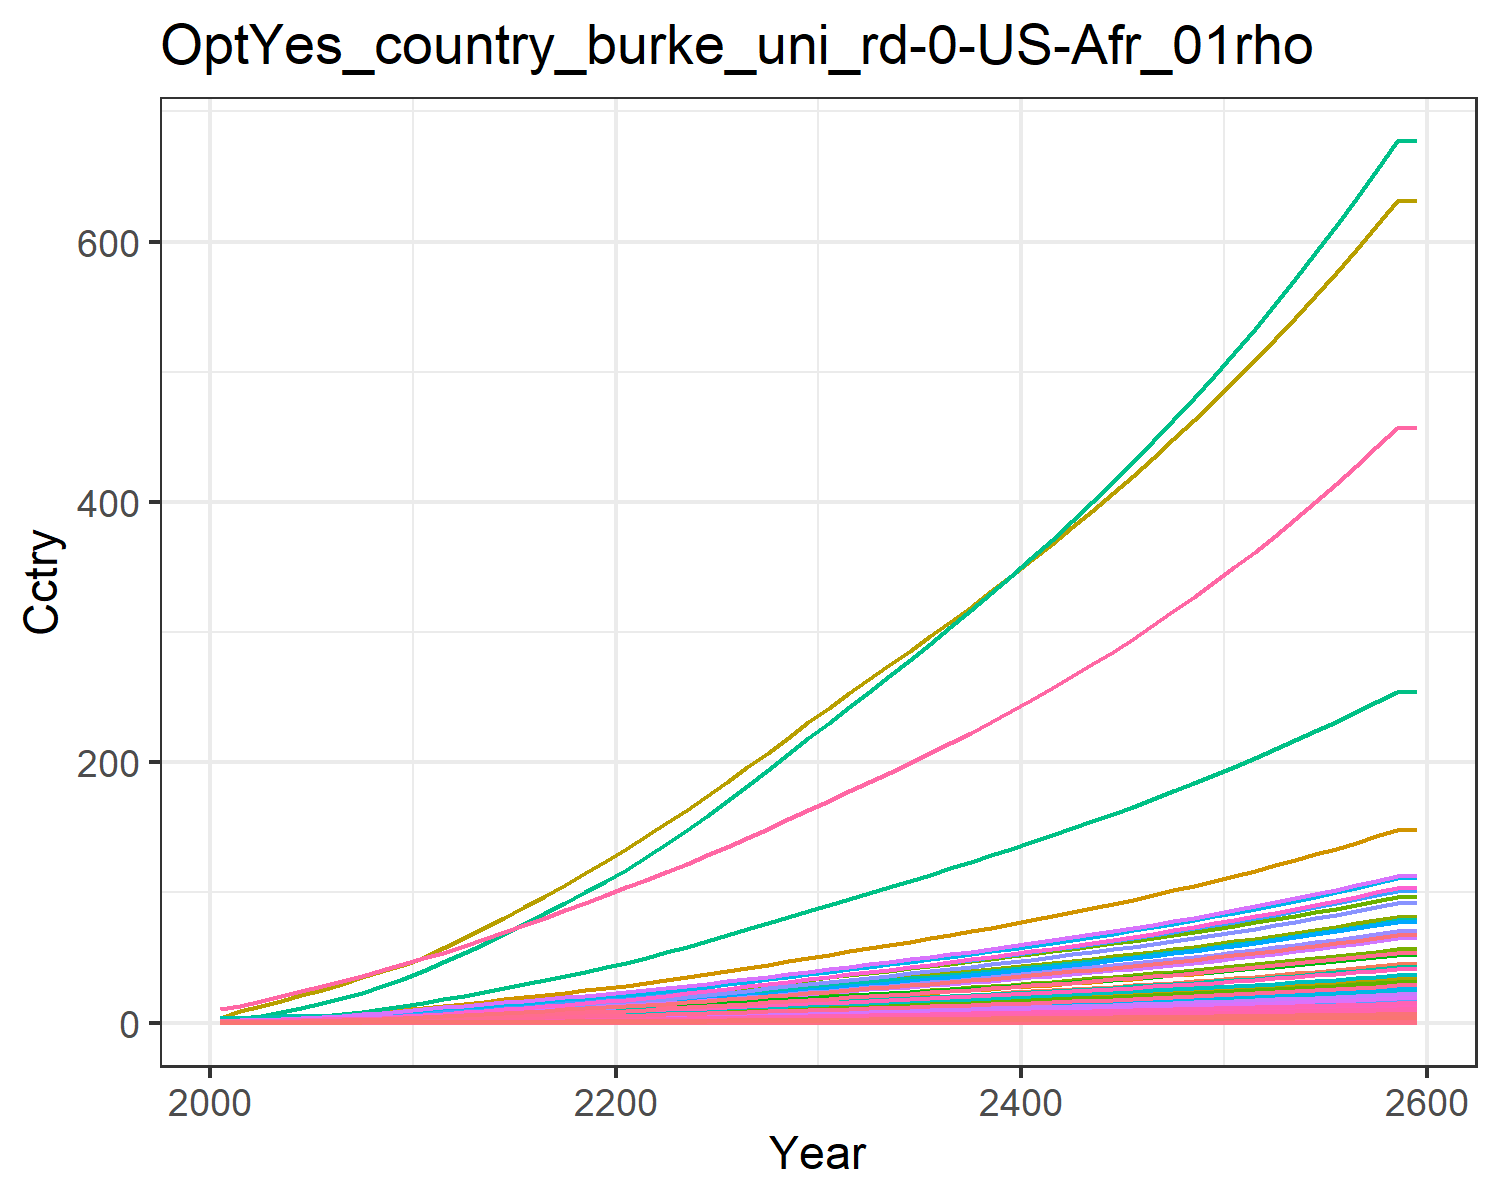

The file beside this chart, header and first rows:
0.014304854411657983, 0.028042516464648597, 0.008174296844170953, 0.27687422563250974, 0.30880338277287567, 0.006262948969163202, 0.6130812811606551, 0.21434851782349587, 0.03797808344464394, 0.0011314075149048085, 0.2535861523147402, 0.003578333661770298, 0.005039524111538957, 0.12862330225441526, 0.032673707653396396, 0.02829845051609841, 0.004022483381000166, 0.010162523070205359, 0.039750057095224, 0.0010658161599353122, 0.02817911131475511, 1.0895079664693732, 0.0017666105151300175, 0.006808150346850285
0.02152, 0.05217, 0.01054, 0.4589, 0.4782, 0.008086, 0.7737, 0.2612, 0.04898, 0.002107, 0.3088, 0.006654, 0.009373, 0.1931, 0.04216, 0.0469, 0.006222, 0.01312, 0.05133, 0.001648, 0.04364, 1.686, 0.002732, 0.01022
0.03608, 0.09397, 0.01483, 0.7017, 0.7007, 0.01139, 0.9892, 0.3331, 0.06889, 0.003797, 0.3936, 0.01198, 0.01687, 0.323, 0.05933, 0.07171, 0.009105, 0.01846, 0.07231, 0.002411, 0.06394, 2.467, 0.003996, 0.01709
0.05596, 0.1557, 0.01953, 0.9952, 0.9612, 0.01502, 1.207, 0.405, 0.09074, 0.006297, 0.4784, 0.01984, 0.02794, 0.5, 0.07819, 0.1017, 0.01248, 0.02434, 0.09538, 0.003303, 0.08772, 3.381, 0.005475, 0.02644
0.08176, 0.2445, 0.02472, 1.341, 1.247, 0.01903, 1.413, 0.4774, 0.1149, 0.009894, 0.5636, 0.03114, 0.04386, 0.7293, 0.09902, 0.1371, 0.01616, 0.03084, 0.1209, 0.004279, 0.1138, 4.382, 0.007092, 0.03856
0.1112, 0.3497, 0.03047, 1.697, 1.534, 0.02346, 1.596, 0.5457, 0.1416, 0.01417, 0.6441, 0.04454, 0.06275, 0.9906, 0.1221, 0.1734, 0.01988, 0.03802, 0.1491, 0.005261, 0.14, 5.388, 0.008718, 0.05237
0.1427, 0.4639, 0.03671, 2.068, 1.821, 0.02828, 1.753, 0.6062, 0.1706, 0.01881, 0.7153, 0.05908, 0.08327, 1.269, 0.1471, 0.2113, 0.02359, 0.04583, 0.1797, 0.006242, 0.1662, 6.395, 0.01035, 0.0671
0.1814, 0.6057, 0.04339, 2.504, 2.148, 0.03344, 1.922, 0.6717, 0.2017, 0.02457, 0.7925, 0.07715, 0.1088, 1.613, 0.1739, 0.2558, 0.02782, 0.05418, 0.2125, 0.007361, 0.1961, 7.541, 0.0122, 0.08529
0.2265, 0.7757, 0.05042, 2.997, 2.501, 0.03886, 2.091, 0.7379, 0.2344, 0.0315, 0.8706, 0.09886, 0.1394, 2.014, 0.2021, 0.3063, 0.03239, 0.06296, 0.247, 0.008571, 0.2283, 8.78, 0.0142, 0.1065
0.2788, 0.9875, 0.05734, 3.583, 2.876, 0.0442, 2.246, 0.7999, 0.2665, 0.04013, 0.9437, 0.1259, 0.1777, 2.48, 0.2299, 0.3662, 0.03724, 0.0716, 0.2809, 0.009856, 0.2625, 10.1, 0.01633, 0.1311
0.3339, 1.201, 0.06546, 4.156, 3.281, 0.05046, 2.437, 0.8745, 0.3044, 0.04885, 1.032, 0.1532, 0.2163, 2.97, 0.2625, 0.4248, 0.04249, 0.08176, 0.3207, 0.01124, 0.2994, 11.52, 0.01863, 0.1571
0.3951, 1.392, 0.07505, 4.575, 3.669, 0.05785, 2.656, 0.9573, 0.349, 0.05667, 1.13, 0.1777, 0.251, 3.516, 0.3009, 0.4677, 0.04753, 0.09373, 0.3676, 0.01258, 0.3349, 12.88, 0.02085, 0.1859
0.4549, 1.587, 0.08622, 5.096, 4.14, 0.06646, 2.934, 1.062, 0.401, 0.06467, 1.254, 0.2028, 0.2865, 4.049, 0.3457, 0.521, 0.05365, 0.1077, 0.4223, 0.0142, 0.3779, 14.54, 0.02353, 0.2142
0.5185, 1.789, 0.09776, 5.608, 4.613, 0.07535, 3.207, 1.166, 0.4547, 0.07294, 1.376, 0.2287, 0.3232, 4.615, 0.3921, 0.5734, 0.05978, 0.1221, 0.4788, 0.01582, 0.4211, 16.2, 0.02622, 0.2442
0.5851, 1.995, 0.1097, 6.115, 5.09, 0.08455, 3.48, 1.271, 0.5104, 0.08141, 1.5, 0.2552, 0.3608, 5.21, 0.44, 0.6254, 0.06598, 0.137, 0.5372, 0.01746, 0.4646, 17.88, 0.02894, 0.2757
0.6542, 2.203, 0.122, 6.62, 5.571, 0.09405, 3.756, 1.377, 0.5678, 0.08998, 1.624, 0.282, 0.3988, 5.826, 0.4895, 0.6771, 0.07223, 0.1524, 0.5975, 0.01912, 0.5085, 19.57, 0.03169, 0.3084
0.7252, 2.412, 0.1347, 7.123, 6.057, 0.1038, 4.037, 1.484, 0.6269, 0.09859, 1.751, 0.3089, 0.4371, 6.459, 0.5404, 0.7286, 0.07854, 0.1683, 0.6596, 0.02079, 0.5529, 21.28, 0.03446, 0.342
0.7976, 2.62, 0.1477, 7.624, 6.547, 0.1139, 4.322, 1.593, 0.6876, 0.1072, 1.88, 0.3357, 0.4752, 7.105, 0.5927, 0.78, 0.0849, 0.1845, 0.7233, 0.02248, 0.5975, 23.01, 0.03725, 0.3763
0.8711, 2.826, 0.161, 8.123, 7.039, 0.1241, 4.612, 1.705, 0.7497, 0.1157, 2.012, 0.3623, 0.513, 7.759, 0.6462, 0.8311, 0.0913, 0.2012, 0.7886, 0.02417, 0.6425, 24.74, 0.04006, 0.411
0.9452, 3.029, 0.1746, 8.619, 7.533, 0.1346, 4.908, 1.819, 0.8131, 0.1241, 2.147, 0.3884, 0.5503, 8.419, 0.7008, 0.882, 0.09773, 0.2182, 0.8551, 0.02587, 0.6876, 26.48, 0.04288, 0.4461
1.025, 3.246, 0.1888, 9.16, 8.066, 0.1456, 5.212, 1.937, 0.8794, 0.1331, 2.286, 0.4165, 0.5902, 9.131, 0.7578, 0.9375, 0.1047, 0.2359, 0.9247, 0.02771, 0.7363, 28.35, 0.04592, 0.4839
1.113, 3.485, 0.2038, 9.765, 8.653, 0.1571, 5.524, 2.059, 0.9491, 0.143, 2.429, 0.4474, 0.6342, 9.915, 0.8179, 0.9996, 0.1123, 0.2546, 0.9979, 0.02973, 0.7899, 30.42, 0.04927, 0.5256
1.205, 3.756, 0.2192, 10.4, 9.265, 0.169, 5.844, 2.184, 1.021, 0.1542, 2.577, 0.4825, 0.6843, 10.73, 0.8798, 1.064, 0.1202, 0.2739, 1.073, 0.03183, 0.8457, 32.57, 0.05276, 0.5691
1.3, 4.041, 0.235, 11.05, 9.898, 0.1812, 6.171, 2.312, 1.095, 0.1661, 2.729, 0.5194, 0.7369, 11.58, 0.9435, 1.131, 0.1285, 0.2937, 1.151, 0.03401, 0.9035, 34.79, 0.05637, 0.614
1.398, 4.337, 0.2512, 11.72, 10.55, 0.1937, 6.506, 2.444, 1.171, 0.1784, 2.885, 0.5576, 0.7914, 12.45, 1.009, 1.2, 0.1369, 0.314, 1.231, 0.03625, 0.9629, 37.08, 0.06008, 0.6603
1.501, 4.645, 0.2681, 12.43, 11.23, 0.2067, 6.859, 2.583, 1.249, 0.1912, 3.049, 0.5976, 0.8484, 13.36, 1.077, 1.273, 0.1458, 0.3351, 1.313, 0.03861, 1.025, 39.49, 0.06399, 0.7091
1.606, 4.96, 0.2852, 13.15, 11.93, 0.22, 7.217, 2.725, 1.33, 0.2043, 3.215, 0.6384, 0.9067, 14.29, 1.146, 1.346, 0.1549, 0.3566, 1.397, 0.04101, 1.089, 41.95, 0.06797, 0.7587
1.712, 5.28, 0.3027, 13.87, 12.64, 0.2335, 7.582, 2.869, 1.411, 0.2177, 3.386, 0.68, 0.9662, 15.24, 1.216, 1.421, 0.1641, 0.3785, 1.483, 0.04346, 1.154, 44.45, 0.07203, 0.809
1.82, 5.607, 0.3206, 14.62, 13.37, 0.2473, 7.955, 3.017, 1.495, 0.2314, 3.56, 0.7224, 1.027, 16.2, 1.288, 1.497, 0.1736, 0.4009, 1.571, 0.04596, 1.22, 47, 0.07617, 0.8601
1.93, 5.94, 0.3388, 15.38, 14.11, 0.2615, 8.337, 3.169, 1.58, 0.2453, 3.739, 0.7656, 1.089, 17.17, 1.362, 1.575, 0.1832, 0.4238, 1.661, 0.04851, 1.288, 49.61, 0.0804, 0.9122
2.039, 6.268, 0.3568, 16.12, 14.84, 0.2754, 8.71, 3.317, 1.665, 0.2591, 3.914, 0.8084, 1.15, 18.14, 1.434, 1.652, 0.1927, 0.4464, 1.749, 0.05102, 1.355, 52.17, 0.08456, 0.9637
2.146, 6.589, 0.3744, 16.86, 15.55, 0.289, 9.07, 3.461, 1.747, 0.2726, 4.083, 0.8501, 1.21, 19.08, 1.505, 1.727, 0.2019, 0.4684, 1.835, 0.05346, 1.419, 54.66, 0.0886, 1.014
2.252, 6.91, 0.392, 17.59, 16.26, 0.3026, 9.431, 3.604, 1.829, 0.2861, 4.253, 0.892, 1.27, 20.02, 1.576, 1.803, 0.2111, 0.4905, 1.922, 0.0559, 1.484, 57.15, 0.09265, 1.065
2.36, 7.234, 0.4098, 18.34, 16.98, 0.3164, 9.797, 3.75, 1.913, 0.2997, 4.425, 0.9342, 1.33, 20.98, 1.648, 1.88, 0.2205, 0.5129, 2.01, 0.05838, 1.55, 59.68, 0.09675, 1.116
2.47, 7.562, 0.4279, 19.1, 17.71, 0.3304, 10.17, 3.899, 1.997, 0.3136, 4.6, 0.9771, 1.392, 21.94, 1.721, 1.958, 0.23, 0.5356, 2.099, 0.06089, 1.617, 62.24, 0.1009, 1.167
2.581, 7.895, 0.4464, 19.88, 18.45, 0.3447, 10.55, 4.051, 2.084, 0.3276, 4.779, 1.02, 1.454, 22.92, 1.795, 2.038, 0.2396, 0.5588, 2.189, 0.06345, 1.685, 64.86, 0.1052, 1.22
2.694, 8.232, 0.4651, 20.67, 19.21, 0.3593, 10.94, 4.206, 2.172, 0.3419, 4.962, 1.065, 1.518, 23.92, 1.871, 2.119, 0.2495, 0.5824, 2.282, 0.06606, 1.754, 67.52, 0.1095, 1.273
2.809, 8.576, 0.4843, 21.48, 19.99, 0.3741, 11.34, 4.365, 2.261, 0.3565, 5.15, 1.11, 1.583, 24.93, 1.948, 2.202, 0.2596, 0.6064, 2.376, 0.06873, 1.825, 70.24, 0.1139, 1.328
2.926, 8.926, 0.5038, 22.3, 20.78, 0.3893, 11.74, 4.528, 2.353, 0.3713, 5.342, 1.155, 1.648, 25.96, 2.027, 2.287, 0.2699, 0.631, 2.472, 0.07145, 1.897, 73.02, 0.1184, 1.383
3.046, 9.282, 0.5238, 23.15, 21.59, 0.4048, 12.16, 4.696, 2.447, 0.3865, 5.539, 1.202, 1.716, 27.02, 2.108, 2.375, 0.2804, 0.6561, 2.571, 0.07425, 1.971, 75.87, 0.1231, 1.44
3.168, 9.646, 0.5443, 24.02, 22.42, 0.4207, 12.59, 4.868, 2.543, 0.402, 5.742, 1.25, 1.784, 28.09, 2.191, 2.464, 0.2912, 0.6819, 2.672, 0.07711, 2.047, 78.79, 0.1278, 1.498
3.293, 10.02, 0.5653, 24.91, 23.27, 0.4369, 13.03, 5.044, 2.641, 0.4178, 5.95, 1.299, 1.855, 29.19, 2.276, 2.556, 0.3023, 0.7083, 2.775, 0.08005, 2.125, 81.79, 0.1327, 1.557
3.421, 10.4, 0.5868, 25.83, 24.15, 0.4536, 13.48, 5.226, 2.742, 0.434, 6.163, 1.348, 1.927, 30.32, 2.363, 2.65, 0.3137, 0.7353, 2.881, 0.08306, 2.205, 84.86, 0.1377, 1.617
3.552, 10.79, 0.6088, 26.77, 25.05, 0.4707, 13.94, 5.412, 2.846, 0.4505, 6.383, 1.399, 2, 31.47, 2.452, 2.747, 0.3254, 0.763, 2.99, 0.08615, 2.287, 88.01, 0.1428, 1.679
3.686, 11.18, 0.6314, 27.74, 25.97, 0.4883, 14.42, 5.604, 2.952, 0.4675, 6.61, 1.452, 2.076, 32.65, 2.543, 2.846, 0.3373, 0.7915, 3.101, 0.08933, 2.371, 91.25, 0.148, 1.743
3.824, 11.59, 0.6547, 28.73, 26.92, 0.5063, 14.91, 5.802, 3.061, 0.4849, 6.842, 1.505, 2.153, 33.85, 2.637, 2.948, 0.3497, 0.8207, 3.216, 0.09259, 2.458, 94.58, 0.1535, 1.808
3.965, 12.01, 0.6785, 29.75, 27.89, 0.5248, 15.41, 6.005, 3.173, 0.5028, 7.082, 1.56, 2.232, 35.09, 2.734, 3.054, 0.3624, 0.8508, 3.333, 0.09595, 2.547, 98, 0.159, 1.875
4.11, 12.44, 0.7031, 30.8, 28.9, 0.5439, 15.93, 6.215, 3.288, 0.5211, 7.329, 1.616, 2.314, 36.36, 2.833, 3.162, 0.3754, 0.8816, 3.454, 0.0994, 2.639, 101.5, 0.1647, 1.943
4.259, 12.87, 0.7283, 31.88, 29.93, 0.5635, 16.47, 6.431, 3.407, 0.54, 7.583, 1.674, 2.397, 37.67, 2.935, 3.273, 0.3888, 0.9134, 3.579, 0.103, 2.733, 105.1, 0.1706, 2.014
4.412, 13.32, 0.7542, 33, 30.99, 0.5836, 17.02, 6.653, 3.529, 0.5593, 7.845, 1.734, 2.483, 39, 3.04, 3.388, 0.4026, 0.9461, 3.707, 0.1066, 2.83, 108.9, 0.1767, 2.086
4.57, 13.79, 0.781, 34.15, 32.09, 0.6044, 17.58, 6.882, 3.654, 0.5792, 8.115, 1.795, 2.572, 40.38, 3.148, 3.506, 0.4169, 0.9797, 3.839, 0.1104, 2.93, 112.7, 0.183, 2.161
4.731, 14.26, 0.8085, 35.33, 33.21, 0.6258, 18.16, 7.119, 3.784, 0.5997, 8.394, 1.857, 2.663, 41.79, 3.259, 3.628, 0.4315, 1.014, 3.974, 0.1143, 3.033, 116.7, 0.1894, 2.237
4.898, 14.75, 0.8368, 36.55, 34.37, 0.6478, 18.76, 7.362, 3.917, 0.6208, 8.681, 1.922, 2.756, 43.25, 3.374, 3.753, 0.4467, 1.05, 4.114, 0.1183, 3.139, 120.7, 0.196, 2.316
5.069, 15.25, 0.866, 37.8, 35.57, 0.6705, 19.38, 7.614, 4.054, 0.6424, 8.977, 1.988, 2.852, 44.74, 3.492, 3.883, 0.4622, 1.087, 4.258, 0.1224, 3.249, 124.9, 0.2029, 2.397
5.246, 15.77, 0.896, 39.09, 36.81, 0.6939, 20.01, 7.873, 4.196, 0.6648, 9.282, 2.057, 2.952, 46.28, 3.614, 4.016, 0.4783, 1.125, 4.407, 0.1267, 3.362, 129.3, 0.2099, 2.481
5.428, 16.3, 0.927, 40.43, 38.08, 0.718, 20.67, 8.14, 4.341, 0.6878, 9.597, 2.127, 3.054, 47.87, 3.74, 4.154, 0.4949, 1.164, 4.56, 0.131, 3.478, 133.7, 0.2172, 2.567
5.615, 16.85, 0.959, 41.8, 39.39, 0.7428, 21.35, 8.416, 4.492, 0.7114, 9.922, 2.2, 3.159, 49.5, 3.869, 4.295, 0.512, 1.204, 4.718, 0.1356, 3.598, 138.3, 0.2247, 2.655
5.808, 17.41, 0.9919, 43.22, 40.75, 0.7685, 22.04, 8.701, 4.647, 0.7359, 10.26, 2.274, 3.267, 51.18, 4.003, 4.442, 0.5296, 1.246, 4.881, 0.1402, 3.722, 143.1, 0.2324, 2.747
6.007, 17.99, 1.026, 44.69, 42.15, 0.7949, 22.76, 8.995, 4.807, 0.761, 10.6, 2.351, 3.379, 52.91, 4.141, 4.593, 0.5478, 1.289, 5.049, 0.1451, 3.85, 148, 0.2404, 2.841
6.007, 17.99, 1.026, 44.69, 42.15, 0.7949, 22.76, 8.995, 4.807, 0.761, 10.6, 2.351, 3.379, 52.91, 4.141, 4.593, 0.5478, 1.289, 5.049, 0.1451, 3.85, 148, 0.2404, 2.841
